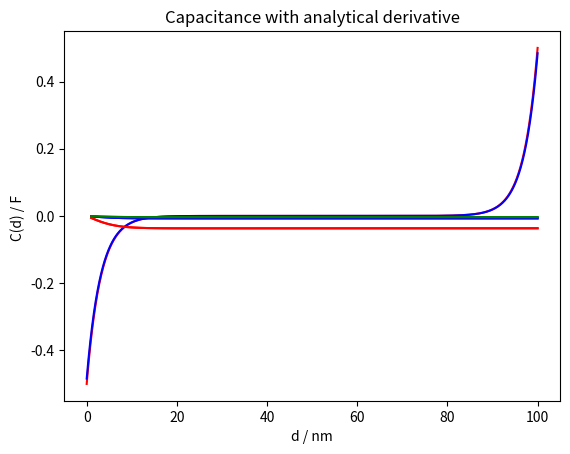

Here is the Python script that generated this plot:
# [redacted]

import numpy as np
import matplotlib.pyplot as plt


# ----FUNCTIONS DEFINITIONS--------
def y_fda1(xi,h):
    return 0

# analytical solution from assignment sheet
def y_analytical(x,d,k,y0,yd): # 1/100 im argument, da sons werte zu groß
    y = (yd*np.sinh(k*x) + y0*np.sinh(k*(d-x))) / np.sinh(k*d)
    return y;

# derivate of analytical solution y(x)
def y_analytical_derivative1(x,d,k,y0,yd): # 1/100 im argument, da sons werte zu groß
    y_strich = k*(yd*np.cosh(k*x) - y0*np.cosh(k*(d-x))) / np.sinh(k*d)
    return y_strich;

# uses the analytical derivative to calculate the charge on the capacitor
def charge(y0,yd,d):
    y_strich_0 = y_analytical_derivative1(0,d,_K,y0,yd)
    y_strich_d = y_analytical_derivative1(d,d,_K,y0,yd)
    return (y_strich_0 - y_strich_d) * 2*_C0/(_K**2)

# uses the formula for numerical derivatives on the numerical solution to calculate charge
def charge_finit_element_numerical(y0,yd,d, n = 1000):
    y_xi = get_yxi_numerical(n,d,y0,yd,_K);
    y_strich_0 = (y_xi[1]-y_xi[0]) / (d/n)
    y_strich_d = (y_xi[n-1] - y_xi[n-2]) / (d/n)

    return (y_strich_0 - y_strich_d) * 2*_C0/(_K**2)

# uses the formula for numerical derivatives on the analytical solution to calculate charge
def charge_finit_element_analytical(y0,yd,d, fac = 1000):

    y_strich_0 = (y_analytical((d/fac),d,_K,y0,yd) - y_analytical(0,d,_K,y0,yd)) / (d/fac)
    y_strich_d = (y_analytical(d,d,_K,y0,yd) - y_analytical(d-(d/fac),d,_K,y0,yd)) / (d/fac)

    return (y_strich_0 - y_strich_d) * 2*_C0/(_K**2)


# n: length of return vector yxi[n]
# d: capacitor width
# y0,yd: randbedignungen
# k: debye length
# calculates y(xi) by inverse matrix multiplication on b; x = A_in * b
def get_yxi_numerical(n,d,y0,yd,k):
    # create result-vector b
    b = np.zeros(n)
    b[0] = y0
    b[n - 1] = yd

    # create and fill matrix A
    A = [[0 for i in range(n)] for j in range(n)]  # A is m x n .. m rows, n cols

    for i in range(n):
        for j in range(n):
            if i == j:
                A[i][j] = 2 + (d / n * k) ** 2
            elif i == j + 1:
                A[i][j] = -1
            elif j == i + 1:
                A[i][j] = -1

    # invert A to calculate y(xi)
    A_in = np.linalg.inv(A)

    #y = A^-1 * b
    y_xi_found = A_in.dot(b)

    return y_xi_found


# --------VARIABLES -----------

# boundary conditions
_Y0 = -0.5
_YD = 0.5

# constants
_K = 0.323738

_H = 1           # step , xi = h*i
_C0 = 0.006     # 1/nm^3

_D = 100        # nm
_N = 1000       # steps for 0...d

# ------START -------------------

# ----c) solve 1d debye hückel equation

# x element [0,d]
_Xis = np.linspace(0, _D, _N)      # nm   xi [0..100]

print("N = "+str(_N))
print("len Xis = "+str(len(_Xis)))

# calculate array of solution both numerical , analytical
y_xi_found = get_yxi_numerical(_N,_D,_Y0,_YD,_K)
y_xi_analytical = y_analytical(_Xis, _D, _K, _Y0, _YD)

print("len yxi found "+str(len(y_xi_found)))
print("len yxi analytical "+str(len(y_xi_analytical)))

# plot of both y(xi)
plt.figure()
plt.plot(_Xis, y_xi_analytical, 'r', label = 'analytical')
plt.title("Analytical y(xi)")
plt.grid()
plt.show()
plt.plot(_Xis, y_xi_found, 'b', label = 'found')
plt.title("Matrix-calculated y(xi)")
plt.grid()
plt.show()

# --------d) implement script to calculate capacitance of supercapaicator
# C = dq / dy0  = q1 - q2  /  y0_1  - y0_2
# q = 2 c0 / k^2  * (y'(0) - y'(d)

# randbedingungen
Y01 = -0.3
YD1 = 0.5

Y02 = -0.4
YD2 = 0.5

# create array of d's
Ds = np.linspace(1,100,100) # dy = 1

#---method 1 to calc charge
# qs11 :float = []
# # qs21 :float= []
# # for i in range(len(Ds)):
# #     qs11.append(charge_finit_element_numerical(Y01,YD1,Ds[i]))
# #     qs21.append(charge_finit_element_numerical(Y02,YD2,Ds[i]))
# #
# # Cs1 = []
# # for i in range(len(Ds)):
# #     Cs1.append((qs11[i]-qs21[i])/(Y01-Y02))
# #
# # plt.xlabel("d / nm")
# # plt.ylabel("q")
# # plt.title("Charge q method 1")
# # plt.plot(Ds,qs11,'b',label = 'Q1i(d)')
# # plt.plot(Ds,qs21,'g',label = 'Q2i(d)')
# # plt.show()
# #
# # plt.xlabel("d / nm")
# # plt.ylabel("Ci(d) / F ")
# # plt.plot(Ds,Cs1,'r')
# # plt.title("Capacitance with method 1")
# # plt.show()

# ---method 2 to calc charge
qs12 :float = charge(Y01,YD1,Ds)
qs22 :float = charge(Y02,YD2,Ds)
Cs2 = (qs22-qs12) / (Y02-Y01)

plt.xlabel("d / nm")
plt.ylabel("q")
plt.title("Charge q method 2")
plt.plot(Ds,qs12,'b',label = 'Q1(d)')
plt.plot(Ds,qs22,'g',label = 'Q2(d)')
plt.show()
plt.xlabel("d / nm")
plt.ylabel("C(d) / F ")
plt.plot(Ds,Cs2,'r')
plt.title("Capacitance with method 2")
plt.show()

# ---method 3 to calc charge

qs13 = charge_finit_element_analytical(Y01,YD1,Ds)
qs23 = charge_finit_element_analytical(Y02,YD2,Ds)
Cs3 = (qs13-qs23) / (Y01-Y02)

plt.xlabel("d / nm")
plt.ylabel("q")
plt.title("Charge q method 3")
plt.plot(Ds,qs13,'b',label = 'Q1(d)')
plt.plot(Ds,qs23,'g',label = 'Q2(d)')
plt.show()
plt.xlabel("d / nm")
plt.ylabel("C(d) / F ")
plt.plot(Ds,Cs3,'r')
plt.title("Capacitance with analytical derivative")
plt.show()